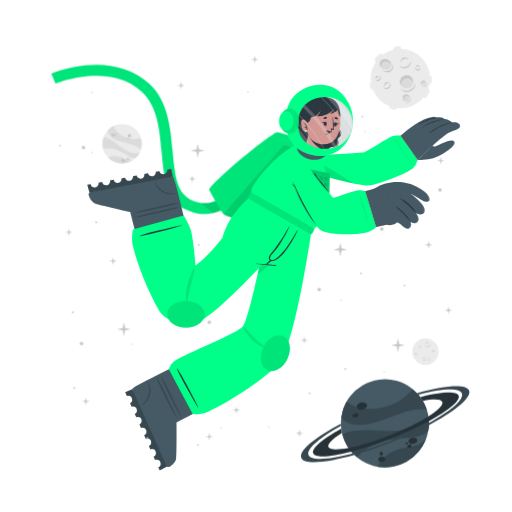
t = 0.00 s
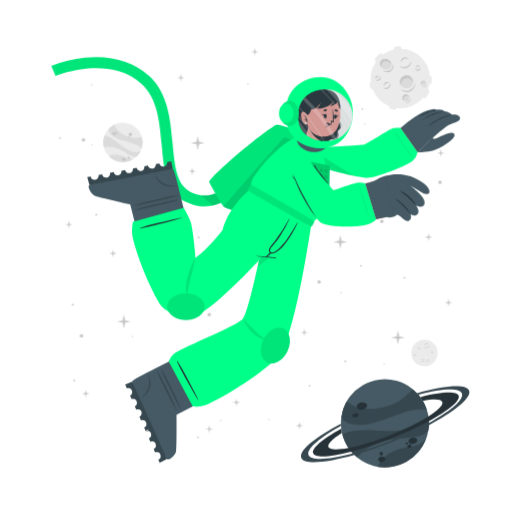
t = 1.13 s
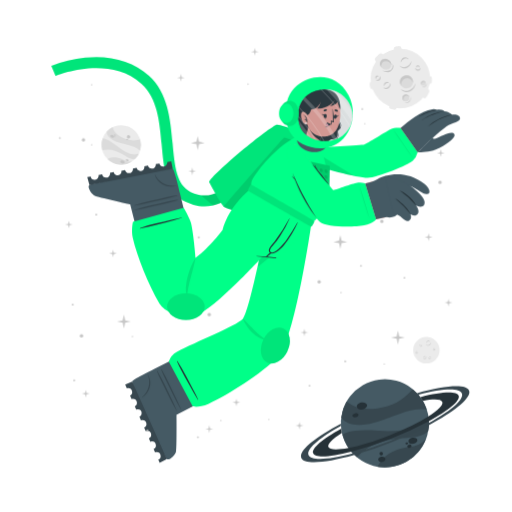
t = 1.88 s
t = 3.00 s: frame unchanged from t = 0.00 s, image omitted
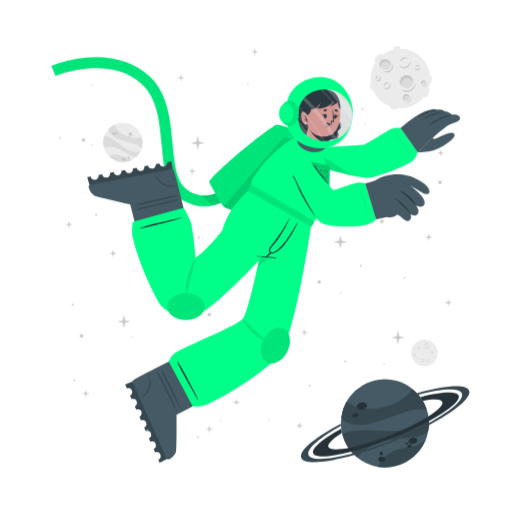
t = 4.13 s
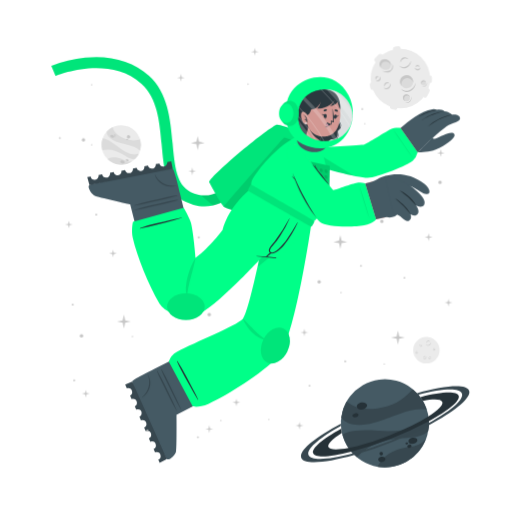
t = 4.88 s

The animated SVG that drew these frames (rendered in a browser with its animation timeline set to each time). Animation: 2 CSS @keyframes rules; one cycle of 6.00 s, repeats indefinitely.

<svg class="animated" id="freepik_stories-astronaut" xmlns="http://www.w3.org/2000/svg" viewBox="0 0 500 500" version="1.1" xmlns:xlink="http://www.w3.org/1999/xlink" xmlns:svgjs="http://svgjs.com/svgjs"><style>svg#freepik_stories-astronaut:not(.animated) .animable {opacity: 0;}svg#freepik_stories-astronaut.animated #freepik--background-complete--inject-34 {animation: 3s Infinite  linear wind;animation-delay: 0s;}svg#freepik_stories-astronaut.animated #freepik--Moon--inject-34 {animation: 6s Infinite  linear wind;animation-delay: 0s;}svg#freepik_stories-astronaut.animated #freepik--Character--inject-34 {animation: 3s Infinite  linear floating;animation-delay: 0s;}svg#freepik_stories-astronaut.animated #freepik--Stars--inject-34 {animation: 3s Infinite  linear floating;animation-delay: 0s;}            @keyframes wind {                0% {                    transform: rotate( 0deg );                }                25% {                    transform: rotate( 1deg );                }                75% {                    transform: rotate( -1deg );                }            }                    @keyframes floating {                0% {                    opacity: 1;                    transform: translateY(0px);                }                50% {                    transform: translateY(-10px);                }                100% {                    opacity: 1;                    transform: translateY(0px);                }            }        </style><g id="freepik--background-complete--inject-34" class="animable" style="transform-origin: 261.359px 235.839px;"><g id="elnp66fzcbs7s"><circle cx="119.24" cy="140.32" r="19.23" style="fill: rgb(235, 235, 235); transform-origin: 119.24px 140.32px; transform: rotate(-21.46deg);" class="animable"></circle></g><path d="M137.64,145.92a22.4,22.4,0,0,0-6-3.75c-3.81-1.68-14.18-3.51-19-5.94-6.75-3.4-7.59-7.07-7.55-9a19.38,19.38,0,0,1,5.93-4.35c.48,2,2.29,8,13.5,12,5.79,2,11.33.68,13.21.22A19.13,19.13,0,0,1,137.64,145.92Z" style="fill: rgb(219, 219, 219); transform-origin: 121.778px 134.4px;" id="elxegcjo8i1fi" class="animable"></path><path d="M129.79,156.41A19.27,19.27,0,0,1,105.68,154a15.8,15.8,0,0,1,3.45-1.36c5.17-1.26,10.86,1.21,12.94,2.38A11.36,11.36,0,0,0,129.79,156.41Z" style="fill: rgb(219, 219, 219); transform-origin: 117.735px 155.928px;" id="eln0pzjoab46" class="animable"></path><path d="M136.5,148.8l-.24.47-.22.42c-.18.32-.36.62-.55.92s-.35.54-.53.8l-.21.29-.24.32-.24.32-.31.36-.3.36-.27.3c-.2.22-.41.43-.62.64h0c-1.2.37-2.8.21-5.15-.72-3.49-1.37-7.26-4.67-14-7.09a24,24,0,0,0-12.93-.83h0a19.17,19.17,0,0,1,.5-11.63c1.23,0,5.18.52,13.61,7.48a49.9,49.9,0,0,0,8.49,5.81c7.2,3.77,11.36,2.65,13.1,1.78h.13Z" style="fill: rgb(219, 219, 219); transform-origin: 118.269px 143.957px;" id="elslvaajr0if" class="animable"></path><path d="M118.22,156c.34-.78,1.54-1,2.68-.52s1.79,1.54,1.44,2.32-1.54,1-2.68.52S117.88,156.83,118.22,156Z" style="fill: rgb(199, 199, 199); transform-origin: 120.282px 156.9px;" id="elnt1tbqpa6c" class="animable"></path><path d="M123.66,154.67c.2-.44.91-.55,1.59-.26s1.08.9.89,1.34-.9.56-1.59.26S123.47,155.11,123.66,154.67Z" style="fill: rgb(199, 199, 199); transform-origin: 124.9px 155.212px;" id="elbteth8976nj" class="animable"></path><path d="M108.75,131.05c.29-.67,1.33-.86,2.33-.42s1.57,1.33,1.28,2-1.34.86-2.34.42S108.45,131.72,108.75,131.05Z" style="fill: rgb(199, 199, 199); transform-origin: 110.553px 131.84px;" id="eljsv0wd660e" class="animable"></path><path d="M112.29,130.39a.84.84,0,0,1,1.13-.28.85.85,0,0,1,.57,1,1,1,0,0,1-1.7-.74Z" style="fill: rgb(199, 199, 199); transform-origin: 113.151px 130.697px;" id="elpqz0o40mfy" class="animable"></path><path d="M112.86,132.17a.53.53,0,0,1,.71-.15c.3.13.47.41.37.62s-.41.28-.71.15S112.77,132.39,112.86,132.17Z" style="fill: rgb(199, 199, 199); transform-origin: 113.402px 132.399px;" id="elhl4gwsjshyl" class="animable"></path><path d="M124.86,132.22a1.64,1.64,0,1,1,1,1.71A1.42,1.42,0,0,1,124.86,132.22Z" style="fill: rgb(199, 199, 199); transform-origin: 126.473px 132.415px;" id="el2dvbaf0hjeb" class="animable"></path><path d="M124.4,134.84a.76.76,0,1,1,.42.92A.73.73,0,0,1,124.4,134.84Z" style="fill: rgb(199, 199, 199); transform-origin: 125.123px 135.064px;" id="el9vwqodk0i1r" class="animable"></path><circle cx="415.48" cy="343.36" r="12.93" style="fill: rgb(235, 235, 235); transform-origin: 415.48px 343.36px;" id="elxkuwrm46i8f" class="animable"></circle><path d="M420.19,335.69a2.92,2.92,0,0,1-.48,1.75,3.45,3.45,0,0,1-1.41,1.24,2.56,2.56,0,0,1-1.9.17,2.7,2.7,0,0,1-1.44-1.12,3.71,3.71,0,0,0,1.55.69,2.33,2.33,0,0,0,.79,0,2.68,2.68,0,0,0,.76-.24l.36-.2c.11-.08.23-.15.33-.23a3.24,3.24,0,0,0,.6-.57A4.54,4.54,0,0,0,420.19,335.69Z" style="fill: rgb(199, 199, 199); transform-origin: 417.577px 337.324px;" id="elyxezv4mzpir" class="animable"></path><path d="M415.54,336.43a1.84,1.84,0,0,1,.27-1.24,2.23,2.23,0,0,1,1-.88,1.76,1.76,0,0,1,1.35-.1,1.7,1.7,0,0,1,1,.83,2.8,2.8,0,0,0-1.08-.4,1.69,1.69,0,0,0-1,.18A3.06,3.06,0,0,0,415.54,336.43Z" style="fill: rgb(199, 199, 199); transform-origin: 417.341px 335.275px;" id="eljzzcc4qjxrs" class="animable"></path><path d="M415.48,349.44a1.79,1.79,0,0,1,0,1.23,2.13,2.13,0,0,1-.75,1.05,1.71,1.71,0,0,1-2.35-.25,3.35,3.35,0,0,0,1.1.15,1.62,1.62,0,0,0,.91-.35,2.67,2.67,0,0,0,.69-.77A3.41,3.41,0,0,0,415.48,349.44Z" style="fill: rgb(199, 199, 199); transform-origin: 413.984px 350.758px;" id="elflanhbsaosr" class="animable"></path><path d="M412.8,350.91a1.14,1.14,0,0,1-.09-.87,1.49,1.49,0,0,1,.52-.76,1.2,1.2,0,0,1,.93-.23,1.1,1.1,0,0,1,.73.48,2.46,2.46,0,0,0-.75,0,1.18,1.18,0,0,0-.56.24A2.18,2.18,0,0,0,412.8,350.91Z" style="fill: rgb(199, 199, 199); transform-origin: 413.776px 349.972px;" id="elu5myjt2sinq" class="animable"></path><path d="M410.82,337.8a1.15,1.15,0,0,1,.37.83,1.3,1.3,0,0,1-.37.92,1.15,1.15,0,0,1-.95.32,1.35,1.35,0,0,1-.81-.39,3.94,3.94,0,0,0,.8-.05,1.06,1.06,0,0,0,.56-.28,1.37,1.37,0,0,0,.33-.56A2.45,2.45,0,0,0,410.82,337.8Z" style="fill: rgb(199, 199, 199); transform-origin: 410.125px 338.84px;" id="elcgsulmlhok" class="animable"></path><path d="M409.22,339.06a.74.74,0,0,1-.33-.57.91.91,0,0,1,.26-.68.82.82,0,0,1,.71-.23.81.81,0,0,1,.55.34,4.08,4.08,0,0,0-.54.1.76.76,0,0,0-.32.19,1.13,1.13,0,0,0-.22.32A2.13,2.13,0,0,0,409.22,339.06Z" style="fill: rgb(199, 199, 199); transform-origin: 409.65px 338.315px;" id="elnob7oepj44" class="animable"></path><path d="M419.81,351.44a1.14,1.14,0,0,1-.72.56,1.26,1.26,0,0,1-1-.14,1.14,1.14,0,0,1-.54-.83,1.36,1.36,0,0,1,.18-.89,3.66,3.66,0,0,0,.25.77,1,1,0,0,0,.4.47,1.32,1.32,0,0,0,.63.18A2.6,2.6,0,0,0,419.81,351.44Z" style="fill: rgb(199, 199, 199); transform-origin: 418.673px 351.093px;" id="el8d90i6ro24x" class="animable"></path><path d="M418.2,350.19a.75.75,0,0,1,.47-.45.87.87,0,0,1,.72.08.82.82,0,0,1,.4.63.9.9,0,0,1-.19.62,4.78,4.78,0,0,0-.24-.5.63.63,0,0,0-.25-.26.91.91,0,0,0-.37-.13A1.65,1.65,0,0,0,418.2,350.19Z" style="fill: rgb(199, 199, 199); transform-origin: 418.996px 350.383px;" id="elaa5etkk05g" class="animable"></path><path d="M424.24,342.34a1.16,1.16,0,0,1-.28.86,1.27,1.27,0,0,1-.88.44,1.13,1.13,0,0,1-.92-.39,1.29,1.29,0,0,1-.35-.83,3.82,3.82,0,0,0,.63.5,1.09,1.09,0,0,0,.6.16,1.31,1.31,0,0,0,.62-.21A2.35,2.35,0,0,0,424.24,342.34Z" style="fill: rgb(199, 199, 199); transform-origin: 423.027px 342.991px;" id="elwoar2ejglz" class="animable"></path><path d="M422.2,342.21a.75.75,0,0,1,.14-.64.93.93,0,0,1,.65-.34.8.8,0,0,1,.68.3.88.88,0,0,1,.19.62,3.83,3.83,0,0,0-.48-.28.74.74,0,0,0-.36-.08,1.13,1.13,0,0,0-.38.1A2.38,2.38,0,0,0,422.2,342.21Z" style="fill: rgb(199, 199, 199); transform-origin: 423.021px 341.719px;" id="elhzdt9tx05np" class="animable"></path><path d="M407.1,345.26a1.13,1.13,0,0,1-.27.87,1.27,1.27,0,0,1-.88.44,1.16,1.16,0,0,1-.93-.39,1.4,1.4,0,0,1-.35-.83,4.33,4.33,0,0,0,.64.5,1.07,1.07,0,0,0,.6.16,1.35,1.35,0,0,0,.62-.21A2,2,0,0,0,407.1,345.26Z" style="fill: rgb(199, 199, 199); transform-origin: 405.889px 345.916px;" id="elhp449rnhmt" class="animable"></path><path d="M405.07,345.14a.75.75,0,0,1,.14-.64.89.89,0,0,1,.64-.34.79.79,0,0,1,.68.3.85.85,0,0,1,.2.62,3.83,3.83,0,0,0-.48-.28.66.66,0,0,0-.36-.08,1.13,1.13,0,0,0-.38.1A2.38,2.38,0,0,0,405.07,345.14Z" style="fill: rgb(199, 199, 199); transform-origin: 405.891px 344.649px;" id="elwmujhpuf8v9" class="animable"></path></g><g id="freepik--Moon--inject-34" class="animable" style="transform-origin: 391.45px 76.1246px;"><path d="M370.11,60.15l3.44-3.43a2.52,2.52,0,0,0,0-3.56h0a2.5,2.5,0,0,0-3.56,0l-3.44,3.43a2.52,2.52,0,0,0,0,3.56h0A2.52,2.52,0,0,0,370.11,60.15Z" style="fill: rgb(235, 235, 235); transform-origin: 370.05px 56.6508px;" id="elajo0qt84fvt" class="animable"></path><path d="M417,94.19l2.18-4.34a2.5,2.5,0,0,0-1.12-3.38h0a2.51,2.51,0,0,0-3.38,1.12l-2.18,4.34a2.53,2.53,0,0,0,1.12,3.38h0A2.52,2.52,0,0,0,417,94.19Z" style="fill: rgb(235, 235, 235); transform-origin: 415.845px 90.8883px;" id="elp5axiquy2o" class="animable"></path><path d="M387,50.45l2.58-.36a2.52,2.52,0,0,0,2.14-2.85h0a2.52,2.52,0,0,0-2.85-2.14l-2.58.37a2.52,2.52,0,0,0-2.14,2.85h0A2.51,2.51,0,0,0,387,50.45Z" style="fill: rgb(235, 235, 235); transform-origin: 387.935px 47.7758px;" id="eleiupskz89v8" class="animable"></path><path d="M366.46,84.53l-.37-2.59a2.52,2.52,0,0,0-2.85-2.13h0a2.52,2.52,0,0,0-2.14,2.85l.37,2.58a2.53,2.53,0,0,0,2.85,2.14h0A2.52,2.52,0,0,0,366.46,84.53Z" style="fill: rgb(235, 235, 235); transform-origin: 363.78px 83.5943px;" id="el8sxq9c40wqj" class="animable"></path><g id="elheez9z370s"><rect x="415.49" y="75.26" width="7.64" height="5.03" rx="2.16" style="fill: rgb(235, 235, 235); transform-origin: 419.31px 77.775px; transform: rotate(90deg);" class="animable"></rect></g><path d="M382.28,106.41l2.52.68a2.52,2.52,0,0,0,3.08-1.78h0a2.52,2.52,0,0,0-1.78-3.09l-2.52-.67a2.51,2.51,0,0,0-3.08,1.78h0A2.51,2.51,0,0,0,382.28,106.41Z" style="fill: rgb(235, 235, 235); transform-origin: 384.19px 104.319px;" id="elrlp9f8dqb4" class="animable"></path><circle cx="391" cy="76.69" r="29.05" style="fill: rgb(235, 235, 235); transform-origin: 391px 76.69px;" id="elzaw25fbf9e" class="animable"></circle><path d="M401.57,59.46a6.51,6.51,0,0,1-1.08,3.94,7.8,7.8,0,0,1-3.15,2.79,5.76,5.76,0,0,1-4.27.36,6,6,0,0,1-3.25-2.49,8.71,8.71,0,0,0,3.49,1.53,5.07,5.07,0,0,0,1.78,0,5.38,5.38,0,0,0,1.69-.54,9.1,9.1,0,0,0,.81-.44c.26-.17.52-.33.76-.52a8.54,8.54,0,0,0,1.35-1.27A9.92,9.92,0,0,0,401.57,59.46Z" style="fill: rgb(199, 199, 199); transform-origin: 395.699px 63.1311px;" id="elzrlb9dtq60k" class="animable"></path><path d="M391.13,61.13a4.13,4.13,0,0,1,.6-2.78,5.18,5.18,0,0,1,2.19-2,3.9,3.9,0,0,1,3-.22A3.84,3.84,0,0,1,399.12,58a6.52,6.52,0,0,0-2.41-.89,3.94,3.94,0,0,0-2.24.4A6.81,6.81,0,0,0,391.13,61.13Z" style="fill: rgb(199, 199, 199); transform-origin: 395.105px 58.5293px;" id="elgwe6sz9q28d" class="animable"></path><path d="M381.29,81.08a3.94,3.94,0,0,1,.07,2.77,4.82,4.82,0,0,1-1.68,2.35,3.78,3.78,0,0,1-2.86.77,3.84,3.84,0,0,1-2.43-1.34,7,7,0,0,0,2.48.35,3.69,3.69,0,0,0,2-.79,6,6,0,0,0,1.55-1.73A7.44,7.44,0,0,0,381.29,81.08Z" style="fill: rgb(199, 199, 199); transform-origin: 377.984px 84.0434px;" id="elv3eb4jx01tl" class="animable"></path><path d="M375.27,84.38a2.57,2.57,0,0,1-.19-1.95,3.19,3.19,0,0,1,1.16-1.7,2.65,2.65,0,0,1,2.08-.52A2.44,2.44,0,0,1,380,81.28a5.58,5.58,0,0,0-1.7-.08,2.69,2.69,0,0,0-1.26.54A4.94,4.94,0,0,0,375.27,84.38Z" style="fill: rgb(199, 199, 199); transform-origin: 377.485px 82.2756px;" id="el8c4hfa0chwq" class="animable"></path><path d="M370.87,74.62a2.57,2.57,0,0,1,.83,1.86,2.85,2.85,0,0,1-.82,2,2.52,2.52,0,0,1-2.13.73,3.06,3.06,0,0,1-1.83-.87,10,10,0,0,0,1.81-.12,2.33,2.33,0,0,0,1.25-.63,2.88,2.88,0,0,0,.73-1.26A5.13,5.13,0,0,0,370.87,74.62Z" style="fill: rgb(199, 199, 199); transform-origin: 369.31px 76.9261px;" id="elbmpysqcxkd5" class="animable"></path><path d="M367.27,77.44a1.68,1.68,0,0,1-.72-1.29,2,2,0,0,1,.58-1.52,1.77,1.77,0,0,1,1.58-.51,1.88,1.88,0,0,1,1.25.75,10.76,10.76,0,0,0-1.23.24,1.6,1.6,0,0,0-.7.41,2.28,2.28,0,0,0-.49.73A4.57,4.57,0,0,0,367.27,77.44Z" style="fill: rgb(199, 199, 199); transform-origin: 368.253px 75.7663px;" id="elf294893lx4b" class="animable"></path><path d="M410.67,66a2.6,2.6,0,0,1-.62,1.94,2.84,2.84,0,0,1-2,1,2.57,2.57,0,0,1-2.07-.87,3,3,0,0,1-.78-1.87,9,9,0,0,0,1.43,1.11,2.23,2.23,0,0,0,1.34.36,3,3,0,0,0,1.39-.45A5.56,5.56,0,0,0,410.67,66Z" style="fill: rgb(199, 199, 199); transform-origin: 407.941px 67.4719px;" id="eluv0vzroaere" class="animable"></path><path d="M406.11,65.73a1.66,1.66,0,0,1,.31-1.44,2,2,0,0,1,1.44-.76,1.82,1.82,0,0,1,1.53.68,1.88,1.88,0,0,1,.43,1.39,9.72,9.72,0,0,0-1.08-.63,1.49,1.49,0,0,0-.8-.17,2.38,2.38,0,0,0-.85.22A4.64,4.64,0,0,0,406.11,65.73Z" style="fill: rgb(199, 199, 199); transform-origin: 407.944px 64.6284px;" id="elq55jx3ghat" class="animable"></path><g id="el81cb7livotp"><ellipse cx="397.01" cy="79.87" rx="6.44" ry="6.4" style="fill: rgb(219, 219, 219); transform-origin: 397.01px 79.87px; transform: rotate(-65.97deg);" class="animable"></ellipse></g><path d="M400,76.84a5.81,5.81,0,0,1,3.31,4.1,6.41,6.41,0,1,0-11.2,3.11,5.78,5.78,0,0,1,.2-4.24A5.84,5.84,0,0,1,400,76.84Z" style="fill: rgb(199, 199, 199); transform-origin: 396.987px 78.7649px;" id="el2of090wx6vg" class="animable"></path><path d="M405.88,81a8.26,8.26,0,0,1-1.41,4.8,9.87,9.87,0,0,1-3.87,3.38,7.16,7.16,0,0,1-5.18.47,7.62,7.62,0,0,1-4-3,10.25,10.25,0,0,0,4.28,2,10.54,10.54,0,0,0,1.13.11,5.87,5.87,0,0,0,1.11-.09A7.1,7.1,0,0,0,400,88c.34-.17.69-.36,1-.55s.65-.42.94-.67a10.52,10.52,0,0,0,1.67-1.6A11.59,11.59,0,0,0,405.88,81Z" style="fill: rgb(199, 199, 199); transform-origin: 398.651px 85.4656px;" id="el9rr4usmq145" class="animable"></path><path d="M412.91,83.39a2.4,2.4,0,1,0-1.78-2.87A2.39,2.39,0,0,0,412.91,83.39Z" style="fill: rgb(219, 219, 219); transform-origin: 413.468px 81.0561px;" id="elsobwws4ewo" class="animable"></path><path d="M414.34,79.73A2.18,2.18,0,0,1,415.85,81,2.43,2.43,0,0,0,414,78.71a2.4,2.4,0,0,0-2.87,1.81,2.37,2.37,0,0,0,.84,2.41,2.12,2.12,0,0,1-.23-1.57A2.17,2.17,0,0,1,414.34,79.73Z" style="fill: rgb(199, 199, 199); transform-origin: 413.458px 80.7904px;" id="el3qhzpu8n2q6" class="animable"></path><path d="M416.78,80.82a2.9,2.9,0,0,1-.12,1.88,3.54,3.54,0,0,1-1.18,1.55,2.64,2.64,0,0,1-1.91.54,2.74,2.74,0,0,1-1.69-.86,4.09,4.09,0,0,0,1.71.37,2.65,2.65,0,0,0,1.51-.55A4.36,4.36,0,0,0,416.78,80.82Z" style="fill: rgb(199, 199, 199); transform-origin: 414.381px 82.813px;" id="elbuhwizgiwhj" class="animable"></path><path d="M396.44,98.94a3.41,3.41,0,1,0-3.21-3.59A3.41,3.41,0,0,0,396.44,98.94Z" style="fill: rgb(219, 219, 219); transform-origin: 396.635px 95.5356px;" id="eltmvum8gie8" class="animable"></path><path d="M397.54,93.46a3.07,3.07,0,0,1,2.41,1.4A3.4,3.4,0,1,0,395,98.53a3.1,3.1,0,0,1,2.54-5.07Z" style="fill: rgb(199, 199, 199); transform-origin: 396.584px 95.335px;" id="elzwfoonxh5o" class="animable"></path><path d="M401.22,94.38a4.48,4.48,0,0,1,.19,2.64,5.13,5.13,0,0,1-1.27,2.4,3.72,3.72,0,0,1-2.46,1.21,4.06,4.06,0,0,1-2.56-.69,5.23,5.23,0,0,0,2.5.2A3.76,3.76,0,0,0,399.68,99a5.84,5.84,0,0,0,1.26-2.1A6.18,6.18,0,0,0,401.22,94.38Z" style="fill: rgb(199, 199, 199); transform-origin: 398.323px 97.5099px;" id="elmxgx4hjlpjc" class="animable"></path><path d="M381.24,66c-1.53,2.35-4.93,2.85-7.58,1.11s-3.57-5.05-2-7.4,4.93-2.84,7.59-1.11S382.78,63.69,381.24,66Z" style="fill: rgb(219, 219, 219); transform-origin: 376.446px 62.8572px;" id="eldwsrhbfth2" class="animable"></path><path d="M372.8,62a4.43,4.43,0,0,0-.25,4.28,5.25,5.25,0,0,1-.92-6.49c1.53-2.35,4.93-2.85,7.59-1.11A5.83,5.83,0,0,1,382,63.9a5.53,5.53,0,0,0-2.29-3C377.28,59.37,374.19,59.82,372.8,62Z" style="fill: rgb(199, 199, 199); transform-origin: 376.453px 61.9611px;" id="el9gosansg87n" class="animable"></path><path d="M383.12,62.16a5.49,5.49,0,0,1,.75,4.14,5.12,5.12,0,0,1-.95,2,6.39,6.39,0,0,1-1.66,1.53,6.23,6.23,0,0,1-2.15.73,7.29,7.29,0,0,1-2.19-.06,9.09,9.09,0,0,1-3.84-1.67,17.88,17.88,0,0,0,3.95.68,6.51,6.51,0,0,0,3.58-.77A5.47,5.47,0,0,0,382,67.59a5,5,0,0,0,.94-1.57A7.25,7.25,0,0,0,383.12,62.16Z" style="fill: rgb(199, 199, 199); transform-origin: 378.538px 66.3877px;" id="eledq58btal6" class="animable"></path></g><g id="freepik--Planet--inject-34" class="animable" style="transform-origin: 376.139px 413.34px;"><g id="elmp696tm7hr9"><circle cx="375.87" cy="413.34" r="43.02" style="fill: rgb(69, 90, 100); transform-origin: 375.87px 413.34px; transform: rotate(-74.9951deg);" class="animable"></circle></g><path d="M416.74,399.89a50.6,50.6,0,0,0-15.8.88c-9.14,1.83-30.47,11.81-42.37,13.55-16.73,2.46-23-3.17-25.36-6.69a43,43,0,0,1,5.28-15.58c3.38,2.95,14.49,11.72,40.09,4.53,13.2-3.72,21.59-13.34,24.44-16.6A42.76,42.76,0,0,1,416.74,399.89Z" style="fill: rgb(55, 71, 79); transform-origin: 374.975px 397.452px;" id="elh7prlqqzg" class="animable"></path><path d="M415.87,429.18a43.05,43.05,0,0,1-47.24,26.58,34.45,34.45,0,0,1,4.55-6.94c7.84-9,21.44-11.76,26.75-12.3A25.27,25.27,0,0,0,415.87,429.18Z" style="fill: rgb(55, 71, 79); transform-origin: 392.25px 442.775px;" id="elqzipdk1q4yo" class="animable"></path><path d="M418.36,406.64c.07.39.12.77.17,1.16s.09.71.13,1.06c.08.8.15,1.6.18,2.39s.06,1.44.06,2.14c0,.27,0,.53,0,.8s0,.6,0,.89,0,.6,0,.9-.05.7-.08,1.06-.06.7-.1,1-.08.6-.11.9c-.09.66-.19,1.3-.31,1.95h0c-1.72,2.21-4.86,4-10.34,5.31-8.16,2-19.29.8-34.76,5.06a53.84,53.84,0,0,0-24.73,15.11h0a42.85,42.85,0,0,1-14.05-21.9c2.19-1.67,10.15-5.73,34.51-3.84a112.29,112.29,0,0,0,23-.3c18-2.36,24.21-9.77,26.27-13.61h0A1.82,1.82,0,0,1,418.36,406.64Z" style="fill: rgb(55, 71, 79); transform-origin: 376.66px 426.505px;" id="elehbqyqyg15g" class="animable"></path><path d="M358.4,395.52c.37,1.88-1.55,3.83-4.28,4.35s-5.23-.56-5.6-2.44,1.56-3.82,4.28-4.35S358,393.65,358.4,395.52Z" style="fill: rgb(38, 50, 56); transform-origin: 353.46px 396.474px;" id="elu2844o0q14" class="animable"></path><path d="M350.11,404.94c.2,1.06-1,2.17-2.6,2.49s-3.13-.28-3.33-1.34.95-2.17,2.59-2.49S349.9,403.89,350.11,404.94Z" style="fill: rgb(38, 50, 56); transform-origin: 347.145px 405.515px;" id="el44m8kp72kiq" class="animable"></path><path d="M407.54,429.57c.31,1.6-1.38,3.27-3.76,3.74s-4.58-.47-4.89-2.07,1.37-3.28,3.76-3.74S407.23,428,407.54,429.57Z" style="fill: rgb(38, 50, 56); transform-origin: 403.215px 430.408px;" id="el58xbjkl8c0y" class="animable"></path><path d="M401.85,435.28c.17.85-.61,1.72-1.74,1.94a1.87,1.87,0,0,1-2.33-1.15c-.17-.85.61-1.72,1.74-1.94A1.87,1.87,0,0,1,401.85,435.28Z" style="fill: rgb(38, 50, 56); transform-origin: 399.815px 435.675px;" id="elpahhe3z30l" class="animable"></path><path d="M398.54,432.72c.1.51-.4,1-1.12,1.18s-1.38-.17-1.48-.68.4-1,1.12-1.18S398.44,432.21,398.54,432.72Z" style="fill: rgb(38, 50, 56); transform-origin: 397.24px 432.97px;" id="elvpjy4vz7cu9" class="animable"></path><path d="M376.35,447.84c.28,1.44-1,2.9-3,3.27s-3.68-.5-4-1.93,1-2.89,2.95-3.26S376.08,446.41,376.35,447.84Z" style="fill: rgb(38, 50, 56); transform-origin: 372.845px 448.515px;" id="elttv7t2bgwsi" class="animable"></path><path d="M373.89,442.43a1.71,1.71,0,1,1-1.95-1.16A1.6,1.6,0,0,1,373.89,442.43Z" style="fill: rgb(38, 50, 56); transform-origin: 372.261px 442.94px;" id="eldvmz7cgz5w9" class="animable"></path><path d="M418.84,411.25a346.49,346.49,0,0,1-36.64,16.83,342.87,342.87,0,0,1-39.21,13c-20.61,5.36-35.3,6.29-37.19,1.5s9.19-14.09,27.36-24.08c.12,1,.28,2,.47,3l.24,1.14c-9.22,5.86-14.34,10.93-13.19,13.85s8.58,3.14,19.59,1c10.78-2.08,25-6.36,40.23-12.37s28.57-12.64,37.86-18.51c9.46-5.95,14.73-11.13,13.56-14.09s-8.33-3.11-19-1.11a39.26,39.26,0,0,0-2.42-3.66c20.51-5.31,35.53-6.12,37.42-1.34S438.08,400.88,418.84,411.25Z" style="fill: rgb(38, 50, 56); transform-origin: 376.855px 414.472px;" id="elrb56zbdyajc" class="animable"></path><path d="M418.86,415.07a383.2,383.2,0,0,1-35.81,16.44h0A380.06,380.06,0,0,1,346,444.31c-28.14,8-49.06,9.59-51.78,2.82s13.19-19.8,38.63-33.31c0,.66,0,1.33.08,2-21.11,11.64-34,22.68-31.68,28.49s19.63,4.87,43.31-1.47A359.42,359.42,0,0,0,418.89,413c21.4-11.74,34.49-22.91,32.14-28.76s-19.17-4.89-42.38,1.23c-.43-.51-.88-1-1.34-1.5,27.63-7.77,48.08-9.23,50.76-2.54S444.64,401.45,418.86,415.07Z" style="fill: rgb(55, 71, 79); transform-origin: 376.139px 414.278px;" id="el33oisg15s1w" class="animable"></path></g><g id="freepik--Character--inject-34" class="animable" style="transform-origin: 249.682px 261.365px;"><path d="M194.2,208.66a44.5,44.5,0,0,1-12.75-4c-19.36-9.4-21.44-32.18-23.64-56.3-2-22.22-4.13-45.19-19.67-59.06-32.35-28.84-83.35-7.81-83.86-7.59l-4.19-9.88a124.34,124.34,0,0,1,33.06-8c25-2.52,46.52,3.5,62.12,17.42,18.71,16.68,21.11,42.93,23.22,66.09,2,21.93,3.73,40.87,17.64,47.62,29.16,14.15,48.44-21.19,49.24-22.7l9.48,5a77.22,77.22,0,0,1-16.57,20.32C217.57,206.71,206,210.43,194.2,208.66Z" style="fill: rgb(0, 255, 136); transform-origin: 147.47px 136.179px;" id="elzysggsfnmij" class="animable"></path><g id="elajt73vnyi5n"><path d="M194.2,208.66a44.5,44.5,0,0,1-12.75-4c-19.36-9.4-21.44-32.18-23.64-56.3-2-22.22-4.13-45.19-19.67-59.06-32.35-28.84-83.35-7.81-83.86-7.59l-4.19-9.88a124.34,124.34,0,0,1,33.06-8c25-2.52,46.52,3.5,62.12,17.42,18.71,16.68,21.11,42.93,23.22,66.09,2,21.93,3.73,40.87,17.64,47.62,29.16,14.15,48.44-21.19,49.24-22.7l9.48,5a77.22,77.22,0,0,1-16.57,20.32C217.57,206.71,206,210.43,194.2,208.66Z" style="opacity: 0.1; transform-origin: 147.47px 136.179px;" class="animable"></path></g><g id="el3h44f1y6uks"><path d="M244.85,177.29a77.09,77.09,0,0,1-16.57,20.31c-6.44,5.48-13.2,9-20.13,10.56L196.08,198c23.52,3.15,38.58-24.45,39.3-25.77Z" style="opacity: 0.1; transform-origin: 220.465px 190.195px;" class="animable"></path></g><path d="M278.67,229.5c-.95.56-57.57-18.31-60-20.06a1.59,1.59,0,0,1-.31-.29c-2.77-2.73-13.24-22-14-23.51-1.84-3.85,55.21-51.93,65.82-56.39,2.66-1.12,37.51,11.34,42.73,16.4,2.24,2.17,6.45,10.95,6.22,12.15h0C318.76,159.52,279.63,228.94,278.67,229.5Z" style="fill: rgb(0, 255, 136); transform-origin: 261.728px 179.346px;" id="elxnn9ufyr2lb" class="animable"></path><g id="elnl8e0e18lzb"><path d="M278.67,229.5c-.95.56-57.57-18.31-60-20.06a1.59,1.59,0,0,1-.31-.29c-2.77-2.73-13.24-22-14-23.51-1.84-3.85,55.21-51.93,65.82-56.39,2.66-1.12,37.51,11.34,42.73,16.4,2.24,2.17,6.45,10.95,6.22,12.15h0C318.76,159.52,279.63,228.94,278.67,229.5Z" style="opacity: 0.1; transform-origin: 261.728px 179.346px;" class="animable"></path></g><g id="el2ewuwv6kq3i"><path d="M278.67,229.5c-.95.56-57.57-18.31-60-20.06a1.59,1.59,0,0,1-.31-.29c10.24-11.85,58.36-67.42,59.22-67.56s33.84,12.65,41.56,16.22C318.76,159.52,279.63,228.94,278.67,229.5Z" style="opacity: 0.1; transform-origin: 268.75px 185.551px;" class="animable"></path></g><path d="M196.48,344.63l-45.12,22.73c-8.64,4.29-16.14,8.22-19.83,10.61a.09.09,0,0,0-.06,0c-1.4.9-2.24,1.57-2.36,2l0,.08c-.46,3.44,31.87,73.53,33.82,75.59s8-3.33,8.91-7.05.53-36.1.53-36.1l44.85-23.13Z" style="fill: rgb(69, 90, 100); transform-origin: 173.163px 400.363px;" id="elgryhrverib" class="animable"></path><path d="M122.25,383l1.61,3.65a3.8,3.8,0,0,1,1.31-.23,3.9,3.9,0,0,1,1.83,7.34l1.45,3.32a3.82,3.82,0,0,1,1.36-.25,3.89,3.89,0,0,1,1.78,7.35l1.46,3.33a3.55,3.55,0,0,1,1.39-.27,3.89,3.89,0,0,1,3.89,3.89,3.85,3.85,0,0,1-2.15,3.48l1.46,3.31a4.06,4.06,0,0,1,1.45-.27,3.89,3.89,0,0,1,1.69,7.4l1.46,3.31a3.84,3.84,0,0,1,1.48-.3,3.89,3.89,0,0,1,1.65,7.42l1.46,3.31a3.58,3.58,0,0,1,1.52-.32,3.9,3.9,0,0,1,1.62,7.44l1.46,3.32a3.64,3.64,0,0,1,1.57-.35,3.9,3.9,0,0,1,1.57,7.46l1.37,3.12,7-3.79L129.11,380Z" style="fill: rgb(55, 71, 79); transform-origin: 142.595px 419.73px;" id="el3w1lszvpeqv" class="animable"></path><path d="M144.47,373.18a16.37,16.37,0,0,1,1.62,13.09c-1.18,3.56-3.52,7.36-7.28,9.3-.11.06-.22-.14-.12-.21,6.4-4.92,9-14.69,5.56-22.06A.13.13,0,0,1,144.47,373.18Z" style="fill: rgb(55, 71, 79); transform-origin: 142.716px 384.361px;" id="elbf1329b35mc" class="animable"></path><path d="M153.72,369.74c2.88,4.77,5.37,9.78,7.8,14.79s4.78,9.94,7.13,14.93c1.34,2.86,2.68,5.73,3.86,8.66a.16.16,0,0,1-.29.14c-2.81-4.81-5.27-9.84-7.79-14.8s-5-9.85-7.34-14.83c-1.37-2.86-2.65-5.74-3.8-8.69A.24.24,0,0,1,153.72,369.74Z" style="fill: rgb(55, 71, 79); transform-origin: 162.903px 388.992px;" id="ellb3auotdot8" class="animable"></path><path d="M157.88,368.33c2.89,4.77,5.37,9.78,7.8,14.8s4.78,9.94,7.13,14.93c1.34,2.86,2.68,5.73,3.86,8.65a.16.16,0,0,1-.29.14c-2.81-4.81-5.27-9.84-7.79-14.8s-5-9.85-7.34-14.83c-1.36-2.86-2.65-5.74-3.8-8.69A.24.24,0,0,1,157.88,368.33Z" style="fill: rgb(55, 71, 79); transform-origin: 167.063px 387.582px;" id="eljuxchjaea5h" class="animable"></path><path d="M164.81,360.58l23.33,43.76s7,1.51,15.68-2.51c19.21-8.87,51.37-29.51,67.45-45.36C287.89,340.08,304.2,225.2,304.2,225.2L265,202.58s-20.36,108.33-27.84,116.15c-6.75,7.06-45.89,22.51-64.34,32.17A16.53,16.53,0,0,0,164.81,360.58Z" style="fill: rgb(0, 255, 136); transform-origin: 234.505px 303.599px;" id="el2z5f1c2b8kt" class="animable"></path><path d="M173.21,360.06c3.07,4.66,5.75,9.56,8.38,14.48s5.16,9.74,7.7,14.64c1.46,2.8,2.91,5.62,4.21,8.49a.17.17,0,0,1-.29.16c-3-4.7-5.65-9.63-8.37-14.49s-5.35-9.65-7.92-14.53c-1.47-2.8-2.87-5.63-4.13-8.53A.24.24,0,0,1,173.21,360.06Z" style="fill: rgb(38, 50, 56); transform-origin: 183.142px 378.925px;" id="eldmgbpcq59u6" class="animable"></path><g id="el7pm2g3ma32f"><path d="M251.64,268.16l52.56-43L265,202.58S258.6,236.8,251.64,268.16Z" style="opacity: 0.1; transform-origin: 277.92px 235.37px;" class="animable"></path></g><g id="elrxb604gr7s"><path d="M260.8,339.2a9.27,9.27,0,0,1-4.14-.38,19.56,19.56,0,0,1-3.85-1.64,31.21,31.21,0,0,1-6.57-5c-1-1-1.88-2-2.77-3s-1.7-2.13-2.45-3.26-1.46-2.29-2.11-3.47-1.23-2.43-1.72-3.71a39.39,39.39,0,0,1,3,2.76c.94.95,1.92,1.86,2.81,2.82s1.86,1.86,2.75,2.82l1.39,1.38c.46.46.89.95,1.37,1.38,1.85,1.82,3.74,3.56,5.72,5.19A23.49,23.49,0,0,0,260.8,339.2Z" style="opacity: 0.1; transform-origin: 248.995px 329.012px;" class="animable"></path></g><g id="elffvh9dnby58"><ellipse cx="268.93" cy="344.82" rx="18.38" ry="13.04" style="fill: rgb(0, 255, 136); transform-origin: 268.93px 344.82px; transform: rotate(-64.61deg);" class="animable"></ellipse></g><g id="elcgatomw3id6"><ellipse cx="268.93" cy="344.82" rx="18.38" ry="13.04" style="opacity: 0.1; transform-origin: 268.93px 344.82px; transform: rotate(-64.61deg);" class="animable"></ellipse></g><path d="M187.77,245.91l-11.92-49.09c-2.23-9.39-4.35-17.59-5.84-21.72,0,0,0,0,0-.07a6.82,6.82,0,0,0-1.38-2.74s0,0-.07,0c-3.24-1.23-78.83,14.38-81.28,15.82s1.43,8.53,4.85,10.27,35,8.69,35,8.69L139.51,256Z" style="fill: rgb(69, 90, 100); transform-origin: 137.14px 214.111px;" id="elr86vyqdziyk" class="animable"></path><path d="M167.23,164.93l-3.92.74a3.75,3.75,0,0,1-.06,1.33,3.9,3.9,0,0,1-7.57.11l-3.56.67a3.79,3.79,0,0,1-.07,1.38,3.89,3.89,0,0,1-7.56.07l-3.57.66a3.79,3.79,0,0,1,0,1.42,3.9,3.9,0,0,1-4.68,2.91,3.83,3.83,0,0,1-2.89-2.88l-3.56.67a4.08,4.08,0,0,1-.07,1.47,3.89,3.89,0,0,1-7.58,0l-3.56.67a3.89,3.89,0,0,1-4.72,4.42,3.91,3.91,0,0,1-2.93-3l-3.55.68a3.69,3.69,0,0,1,0,1.55,3.9,3.9,0,0,1-7.62-.11l-3.56.67a3.65,3.65,0,0,1,0,1.61,3.89,3.89,0,0,1-7.62-.16l-3.35.63,2.11,7.63,81.36-15.77Z" style="fill: rgb(55, 71, 79); transform-origin: 126.965px 176.5px;" id="elnqkjsf297y" class="animable"></path><path d="M171.74,188.79a16.37,16.37,0,0,1-13.12-1.39c-3.2-2-6.37-5.09-7.41-9.2,0-.11.19-.18.24-.06,3.34,7.34,12.27,12.06,20.22,10.41A.13.13,0,0,1,171.74,188.79Z" style="fill: rgb(55, 71, 79); transform-origin: 161.505px 183.822px;" id="elwlgs2aqe93c" class="animable"></path><path d="M173,198.58c-5.3,1.73-10.74,3-16.18,4.24s-10.76,2.41-16.16,3.56c-3.08.66-6.18,1.32-9.3,1.81a.16.16,0,0,1-.07-.32c5.32-1.65,10.77-2.9,16.18-4.24s10.72-2.61,16.11-3.79c3.09-.68,6.18-1.28,9.32-1.72A.24.24,0,0,1,173,198.58Z" style="fill: rgb(55, 71, 79); transform-origin: 152.153px 203.157px;" id="elyxjf5xrd3hp" class="animable"></path><path d="M173.43,203c-5.31,1.73-10.75,3-16.18,4.24s-10.77,2.41-16.16,3.56c-3.09.66-6.19,1.32-9.31,1.81a.16.16,0,0,1-.06-.32c5.32-1.65,10.77-2.9,16.17-4.23s10.73-2.61,16.11-3.8c3.1-.67,6.19-1.27,9.33-1.72A.24.24,0,0,1,173.43,203Z" style="fill: rgb(55, 71, 79); transform-origin: 152.581px 207.576px;" id="el37q8rs5oosy" class="animable"></path><path d="M304.26,225.23s-10.86,11.9-20.08,21.25c-6.73,6.84-12.95,12.66-14.6,12.69-1.87,0-10.38-.9-13.2-1.27,0,0-41.94,46.14-63.47,57.3-7.37,3.82-30.52-.1-37.22-11.42-10.87-18.37-21.9-46.13-25.93-63.59-1.8-7.79.05-16.21.05-16.21l49.59-13.7s5.36,8.93,7,14.54c2.42,8.47,4.59,34.41,4.59,34.41,13.41-9.58,26.47-27.28,26.47-27.28s3.86-20.56,28-40.75Z" style="fill: rgb(0, 255, 136); transform-origin: 216.616px 253.91px;" id="elep6y1hdbzbf" class="animable"></path><path d="M269.53,258.92a109.54,109.54,0,0,0-19-1.46.2.2,0,0,0,0,.39c6.29.67,12.63,1.5,18.94,1.83A.38.38,0,0,0,269.53,258.92Z" style="fill: rgb(38, 50, 56); transform-origin: 260.127px 258.568px;" id="elbcgzpmiywo7" class="animable"></path><path d="M290.7,225.07c.08-.19-.21-.4-.31-.21A193.26,193.26,0,0,1,280,241.31c-1.7,2.48-11.92,15.71-15.85,12.12-.66-.61-.62-1.57-.1-2.78.63-1.45,2.09-2.84,3.09-4.08,2.2-2.74,4.31-5.54,6.28-8.44A94.74,94.74,0,0,0,282.85,221a.17.17,0,0,0-.3-.15,178.74,178.74,0,0,1-14.62,22.77c-2.68,3.43-7.75,8-4.15,10.8s11.57-5.17,13.52-7.48A99.25,99.25,0,0,0,290.7,225.07Z" style="fill: rgb(38, 50, 56); transform-origin: 276.623px 237.894px;" id="eljgjqcm1kf5" class="animable"></path><path d="M264.07,253.88a28.1,28.1,0,0,0-2.7,2.42,7.85,7.85,0,0,0-1.8,2.22c-.07.17.13.3.28.24a9.87,9.87,0,0,0,2.39-1.8c.87-.73,1.75-1.44,2.59-2.2A.58.58,0,0,0,264.07,253.88Z" style="fill: rgb(38, 50, 56); transform-origin: 262.293px 256.258px;" id="elmtpu0srkkna" class="animable"></path><path d="M136.76,230.07c5.18-1.79,10.51-3.14,15.84-4.44s10.54-2.54,15.83-3.76c3-.7,6.06-1.4,9.12-1.93a.17.17,0,0,1,.08.32c-5.21,1.72-10.55,3-15.84,4.44s-10.5,2.74-15.79,4c-3,.72-6.06,1.36-9.14,1.84A.24.24,0,0,1,136.76,230.07Z" style="fill: rgb(38, 50, 56); transform-origin: 157.145px 225.243px;" id="elkyarbsjat5f" class="animable"></path><g id="elusjwdyghqqa"><path d="M183.14,297.2a10.49,10.49,0,0,1-1.5-4.83c-.1-.84-.1-1.68-.15-2.53s0-1.68.08-2.52a52.55,52.55,0,0,1,1.68-9.85,71.11,71.11,0,0,1,3.2-9.39,59.85,59.85,0,0,1,4.5-8.85c-.51,3.3-1.32,6.48-2.11,9.64s-1.64,6.29-2.48,9.41-1.64,6.24-2.31,9.38c-.31,1.56-.64,3.14-.83,4.72A14.43,14.43,0,0,0,183.14,297.2Z" style="opacity: 0.1; transform-origin: 186.21px 278.215px;" class="animable"></path></g><ellipse cx="181.55" cy="306.94" rx="18.38" ry="13.04" style="fill: rgb(0, 255, 136); transform-origin: 181.55px 306.94px;" id="el2paiac40vjs" class="animable"></ellipse><g id="eloeut4kfrw8"><ellipse cx="181.55" cy="306.94" rx="18.38" ry="13.04" style="opacity: 0.1; transform-origin: 181.55px 306.94px;" class="animable"></ellipse></g><path d="M302.93,165.7c29.4,11.7,52.93,16.43,62.23,13.72,8.14-2.38,31.36-12.37,42.66-23.2,3.41-3.26-12-25.52-16.72-23.75s-28.38,15.07-34.56,17.26c-3.51,1.24-41.77,2.67-50.47,2.82C291.55,152.81,289.88,160.51,302.93,165.7Z" style="fill: rgb(247, 169, 160); transform-origin: 351.195px 156.267px;" id="ell1z3l51uaie" class="animable"></path><path d="M423.09,141.39c-1.07,1.64-.22,2.22,3.08,1.09s15.37-8.36,17.54-3.93-15,14.39-20.65,15.84-15.24,1.83-15.24,1.83C410.78,153.61,417.35,146.59,423.09,141.39Z" style="fill: rgb(69, 90, 100); transform-origin: 425.859px 146.674px;" id="elbesuynez2d" class="animable"></path><path d="M391.1,132.47c8.6-7,18.87-16.35,31.27-18.29a6.21,6.21,0,0,1,4,.62c5.54-1,7.66,1.36,7.66,1.36,5.44.68,7.28,3.36,7.28,3.36s6.51-1.06,7.81,2.77c1.47,4.3-8,4.95-12.95,8.48-11.39,8.09-25.31,22.79-28.37,25.45Z" style="fill: rgb(69, 90, 100); transform-origin: 420.187px 135.151px;" id="elz00qgdhvzs" class="animable"></path><path d="M418.3,130.86a90.32,90.32,0,0,1,10.37-6.52,89.67,89.67,0,0,1,12.58-4.68.11.11,0,0,0-.05-.21,47.55,47.55,0,0,0-23,11.26C418,130.84,418.12,131,418.3,130.86Z" style="fill: rgb(38, 50, 56); transform-origin: 429.705px 125.182px;" id="el3l7dstealuy" class="animable"></path><path d="M412.41,124.7c3.43-2.07,9.49-5.67,21.67-8.41,0,0,0-.07,0-.07a42.55,42.55,0,0,0-21.76,8.32C412.11,124.68,412.18,124.84,412.41,124.7Z" style="fill: rgb(38, 50, 56); transform-origin: 423.137px 120.487px;" id="el6i8yrqc00x" class="animable"></path><path d="M409.31,121.33c6-3.3,10.15-4.62,17.06-6.49,0,0,0-.08,0-.08-8.08,1.3-10.86,2.69-17.19,6.38C409,121.26,409.08,121.46,409.31,121.33Z" style="fill: rgb(38, 50, 56); transform-origin: 417.726px 118.066px;" id="el6uqlvdbzkff" class="animable"></path><path d="M391.1,132.47l16.72,23.75a17.14,17.14,0,0,1-4.76,8.35c-3.92,3.79-34.48,16.45-43.94,16.59S312.7,172,299.46,165.3s-6.15-12.5,3.55-13.16,50.29-3,52.62-3.57,21.58-12.72,25.66-14.84S391.1,132.47,391.1,132.47Z" style="fill: rgb(0, 255, 136); transform-origin: 350.007px 156.73px;" id="eloi66mt5y9kd" class="animable"></path><g id="elps7p11i8i9"><path d="M299.46,165.3c9.59,4.85,31.61,11.06,46.62,14.08l-44.17-27.15C292.8,153.25,286.73,158.86,299.46,165.3Z" style="opacity: 0.1; transform-origin: 319.138px 165.805px;" class="animable"></path></g><g id="elgyde2o7u9jm"><path d="M384.8,135.23c2.52,3.23,4.87,6.59,7.2,10s4.59,6.68,6.87,10c1.3,1.91,2.61,3.84,3.84,5.8.09.13,0,.2-.12.08-2.49-3.24-4.83-6.62-7.2-10s-4.67-6.63-7-10c-1.31-1.92-2.59-3.85-3.81-5.83C384.5,135.16,384.67,135.06,384.8,135.23Z" style="opacity: 0.1; transform-origin: 393.653px 148.156px;" class="animable"></path></g><path d="M304.2,225.2l-58.8-34a13.5,13.5,0,0,1,1.95-10c7.47-12.21,25.36-32.31,41.34-39.71,11.52-5.32,20.58-.81,24,7.68.87,2.15,9.33,30.09,8.28,40.05-1.11,10.54-6.23,23.6-10.83,30.76A16.13,16.13,0,0,1,304.2,225.2Z" style="fill: rgb(0, 255, 136); transform-origin: 283.103px 182.199px;" id="el1w5vl6gn8bqi" class="animable"></path><path d="M303.73,228.78c.87.13,3.47-4.67,3.23-5.37s-61.33-35.68-61.78-35.76-3.42,5.82-2.88,6.25S302.57,228.6,303.73,228.78Z" style="fill: rgb(0, 255, 136); transform-origin: 274.605px 208.216px;" id="elbm22x1gcg2h" class="animable"></path><g id="elx57zwo7j0xi"><path d="M303.73,228.78c.87.13,3.47-4.67,3.23-5.37s-61.33-35.68-61.78-35.76-3.42,5.82-2.88,6.25S302.57,228.6,303.73,228.78Z" style="opacity: 0.1; transform-origin: 274.605px 208.216px;" class="animable"></path></g><polygon points="291.84 189.35 321.45 195.58 322.11 169.34 292.5 163.11 291.84 189.35" style="fill: rgb(0, 255, 136); transform-origin: 306.975px 179.345px;" id="el17sdqu1bemr" class="animable"></polygon><g id="el3ga89l1met6"><polygon points="291.84 189.35 321.45 195.58 322.11 169.34 292.5 163.11 291.84 189.35" style="opacity: 0.2; transform-origin: 306.975px 179.345px;" class="animable"></polygon></g><g id="elexou92sw8vj"><polygon points="291.84 189.35 295.59 190.14 296.25 163.9 292.5 163.11 291.84 189.35" style="opacity: 0.1; transform-origin: 294.045px 176.625px;" class="animable"></polygon></g><g id="elda78fnn7k7"><path d="M316.88,174.4a2,2,0,0,0,1.47,2,1.31,1.31,0,0,0,1.56-1.37,2,2,0,0,0-1.48-2A1.3,1.3,0,0,0,316.88,174.4Z" style="opacity: 0.1; transform-origin: 318.395px 174.715px;" class="animable"></path></g><g id="elwunforh62no"><path d="M316.74,180a2,2,0,0,0,1.47,2,1.3,1.3,0,0,0,1.56-1.37,2,2,0,0,0-1.47-2A1.3,1.3,0,0,0,316.74,180Z" style="opacity: 0.1; transform-origin: 318.255px 180.315px;" class="animable"></path></g><g id="elg535jnyvrj"><path d="M316.6,185.5a2,2,0,0,0,1.47,2,1.31,1.31,0,0,0,1.56-1.38,2,2,0,0,0-1.47-2A1.3,1.3,0,0,0,316.6,185.5Z" style="opacity: 0.1; transform-origin: 318.115px 185.809px;" class="animable"></path></g><g id="elx11bjcg6ddq"><path d="M312.16,173.41a2,2,0,0,0,1.47,2,1.3,1.3,0,0,0,1.56-1.37,2,2,0,0,0-1.47-2A1.31,1.31,0,0,0,312.16,173.41Z" style="opacity: 0.1; transform-origin: 313.675px 173.726px;" class="animable"></path></g><g id="el7ehsvl8wpap"><path d="M312,179a2,2,0,0,0,1.47,2,1.3,1.3,0,0,0,1.56-1.37,2,2,0,0,0-1.47-2A1.3,1.3,0,0,0,312,179Z" style="opacity: 0.1; transform-origin: 313.515px 179.315px;" class="animable"></path></g><g id="eldq84knjzbdg"><path d="M311.88,184.51a2,2,0,0,0,1.48,2,1.29,1.29,0,0,0,1.55-1.37,2,2,0,0,0-1.47-2A1.31,1.31,0,0,0,311.88,184.51Z" style="opacity: 0.1; transform-origin: 313.396px 184.826px;" class="animable"></path></g><g id="elsscvld4c0jh"><path d="M307.44,172.42a2,2,0,0,0,1.48,2,1.32,1.32,0,0,0,1.56-1.38,2,2,0,0,0-1.48-2A1.32,1.32,0,0,0,307.44,172.42Z" style="opacity: 0.1; transform-origin: 308.96px 172.73px;" class="animable"></path></g><g id="elh6j9p5bf2t"><path d="M307.31,178a2,2,0,0,0,1.47,2,1.31,1.31,0,0,0,1.56-1.37,2,2,0,0,0-1.48-2A1.3,1.3,0,0,0,307.31,178Z" style="opacity: 0.1; transform-origin: 308.825px 178.315px;" class="animable"></path></g><g id="elp124ic4d6ab"><path d="M307.17,183.52a2,2,0,0,0,1.47,2,1.31,1.31,0,0,0,1.56-1.37,2,2,0,0,0-1.48-2A1.29,1.29,0,0,0,307.17,183.52Z" style="opacity: 0.1; transform-origin: 308.684px 183.834px;" class="animable"></path></g><path d="M317.33,95.94c1.12.33,6.21.56,8.81,5.64,2.47,4.8,1.47,18,1.69,21s3.88,4,4.23,7.43c.3,3-1.94,3.68-2.49,5.73-.42,1.59.81,4.28-1.05,6.44-1.69,2-4,1.12-5.51,1.57s-3,3.61-5.74,4.08-4.73-2.32-6.14-2.53-3.75,3.82-8.26,2.71-5.21-5.19-7-6.26-6.71-.51-8.5-3.22-1.65-5.91-2.43-7.23-2.86-1.46-3.64-4.33,2-4.18,2.72-6.45c.5-1.59-.7-3.31.71-5.62,1.94-3.18,6-1.78,8.14-5,1.69-2.54,6.18-14,13.86-15.83C312.05,92.83,317.33,95.94,317.33,95.94Z" style="fill: rgb(38, 50, 56); transform-origin: 306.625px 120.991px;" id="elmjhzocgx0q" class="animable"></path><path d="M327.8,121.88a4.25,4.25,0,0,0,1,1.73l1.29,1.52a12.65,12.65,0,0,1,2.18,3.21,4,4,0,0,1-.12,3.54,5.79,5.79,0,0,1-1.21,1.43,7.35,7.35,0,0,0-1.41,1.55,3.46,3.46,0,0,0-.16,2.18c.11.67.25,1.31.33,2a4.75,4.75,0,0,1-.69,3.57,2.68,2.68,0,0,1-1.45,1,5,5,0,0,1-1.89.11c-.65-.06-1.3-.19-2-.28a3.3,3.3,0,0,0-2,.12,3.62,3.62,0,0,1,1.93.07c.65.15,1.29.34,1.95.45a5.29,5.29,0,0,0,2.06,0,3.27,3.27,0,0,0,1.79-1.14,5.1,5.1,0,0,0,.92-4c-.07-.68-.21-1.33-.3-2a2.76,2.76,0,0,1,.11-1.71c.56-1,1.89-1.72,2.55-3a4.43,4.43,0,0,0,0-4.11,12.78,12.78,0,0,0-2.44-3.22l-1.41-1.4A4.68,4.68,0,0,1,327.8,121.88Z" style="fill: rgb(38, 50, 56); transform-origin: 327.428px 133.031px;" id="ellow8yt4t44i" class="animable"></path><path d="M299,99.71a59.86,59.86,0,0,0-4,5.88c-.66,1-1.29,2-2,2.9a8.54,8.54,0,0,1-1.16,1.23,1.13,1.13,0,0,1-.31.21,1.27,1.27,0,0,1-.35.16c-.27.09-.55.16-.83.23a33.37,33.37,0,0,0-3.46,1,6.14,6.14,0,0,0-3,2.16,3.82,3.82,0,0,0-.66,1.78,5,5,0,0,0,.26,1.83,7.77,7.77,0,0,1,.57,3.46,7.36,7.36,0,0,0-.21-3.55,4.65,4.65,0,0,1-.14-1.69,3.28,3.28,0,0,1,.66-1.49A5.91,5.91,0,0,1,287.1,112c1.09-.39,2.24-.6,3.41-.89.29-.08.59-.17.88-.27a2.56,2.56,0,0,0,.87-.51,8.42,8.42,0,0,0,1.25-1.37,30.48,30.48,0,0,0,2-3l1.74-3.11A32.41,32.41,0,0,1,299,99.71Z" style="fill: rgb(38, 50, 56); transform-origin: 291.113px 110.13px;" id="elspcent9al1" class="animable"></path><path d="M284,130.34a6.21,6.21,0,0,1,.37,2.47c.05.85.09,1.7.18,2.56a12.71,12.71,0,0,0,.49,2.56,5.59,5.59,0,0,0,1.34,2.34,7.07,7.07,0,0,0,5,1.43c.86,0,1.7-.08,2.54-.09a5.31,5.31,0,0,1,2.46.41,4.89,4.89,0,0,0-2.44-.78c-.86-.07-1.71-.07-2.55-.12-1.65-.09-3.39-.34-4.53-1.4a5,5,0,0,1-1.18-2,15.73,15.73,0,0,1-.6-2.41c-.15-.83-.26-1.67-.38-2.51-.07-.43-.14-.85-.24-1.27A2.5,2.5,0,0,0,284,130.34Z" style="fill: rgb(38, 50, 56); transform-origin: 290.19px 136.18px;" id="eld667x5ttx8n" class="animable"></path><path d="M298.06,144.6c.08,1.28,4.58,10.28,10.25,11,1.84.23,3.53-9.8,3.53-9.8l.29-.71,4.11-10-10.83-9.91-1.58-1.34s-.95,2.8-2.09,6.3l-.16.5c-.07.19-.14.38-.19.56-.18.52-.36,1.06-.52,1.59s-.26.8-.38,1.23l-.38,1.28A70.19,70.19,0,0,0,298.06,144.6Z" style="fill: rgb(247, 169, 160); transform-origin: 307.15px 139.722px;" id="elcoo9aikjan" class="animable"></path><path d="M316.24,135.1l-3.94,9.58a23.08,23.08,0,0,1-10.88-13.54l.32-1c1.15-3.49,2.09-6.29,2.09-6.29l1.58,1.32Z" style="fill: rgb(38, 50, 56); transform-origin: 308.83px 134.265px;" id="el3f3zz9uyqvy" class="animable"></path><path d="M332.31,120.86c-1.17,18.88-12.61,20.31-16.68,20-3.69-.23-16.25-1.49-17-20.39S307,96.2,315.43,96.28,333.48,102,332.31,120.86Z" style="fill: rgb(247, 169, 160); transform-origin: 315.497px 118.587px;" id="elgxway6ra7zk" class="animable"></path><path d="M299.32,120c3,.66,4.62-5.67,4.62-5.67s6.23.87,9.52-7.8a13.9,13.9,0,0,1-3.78,7s11.15.35,17-8.21c0,0-2.49,4.43-4.45,5.86,0,0,4.78-.65,7.54-4.08,0,0,1.2,5.57,2.48,7.24,0,0,2.19-19.29-15.9-19.69,0,0-11.25-.8-16.47,7.48S299.32,120,299.32,120Z" style="fill: rgb(38, 50, 56); transform-origin: 314.869px 107.339px;" id="elkdthmror0ui" class="animable"></path><path d="M301.51,122.15s-3.21-6.44-6.08-5.38-1.06,10,1.87,11.6a3.21,3.21,0,0,0,4.5-1.07Z" style="fill: rgb(247, 169, 160); transform-origin: 297.892px 122.766px;" id="el6y6buxo0xua" class="animable"></path><path d="M296,119.31a0,0,0,0,0,0,.08c2,1.21,2.9,3.4,3.39,5.62a1.77,1.77,0,0,0-2.54-.87.07.07,0,0,0,0,.13,2,2,0,0,1,2,1,9.61,9.61,0,0,1,.76,1.88c.08.21.44.16.4-.07V127C300.53,124.25,299,120,296,119.31Z" style="fill: rgb(38, 50, 56); transform-origin: 298.055px 123.297px;" id="ell3gsrzj4gu" class="animable"></path><path d="M299.58,127.84a.94.94,0,0,1-1.06.79.93.93,0,0,1-.79-1,.93.93,0,1,1,1.85.26Z" style="fill: rgb(255, 255, 255); transform-origin: 298.658px 127.731px;" id="el7necvdkl7d" class="animable"></path><path d="M329.09,116.55a10.28,10.28,0,0,1-1.22-.41,2.06,2.06,0,0,1-1.17-.64.67.67,0,0,1,.09-.81,1.65,1.65,0,0,1,1.65-.2,2.36,2.36,0,0,1,1.41,1A.71.71,0,0,1,329.09,116.55Z" style="fill: rgb(38, 50, 56); transform-origin: 328.278px 115.461px;" id="elm9k945kc7gs" class="animable"></path><path d="M316.82,116.2c.43-.09.81-.25,1.23-.38a2.09,2.09,0,0,0,1.18-.62.66.66,0,0,0-.08-.81,1.66,1.66,0,0,0-1.64-.24,2.4,2.4,0,0,0-1.44,1A.71.71,0,0,0,316.82,116.2Z" style="fill: rgb(38, 50, 56); transform-origin: 317.655px 115.123px;" id="ela0fu1v9898c" class="animable"></path><path d="M319,120.22s-.11,0-.11.1c-.07,1.27-.36,2.7-1.54,3,0,0,0,.08,0,.08C318.78,123.34,319.15,121.43,319,120.22Z" style="fill: rgb(38, 50, 56); transform-origin: 318.19px 121.81px;" id="elfrdwp3gdka" class="animable"></path><path d="M318,118.8c-2-.33-2.54,3.73-.67,4S319.7,119.08,318,118.8Z" style="fill: rgb(38, 50, 56); transform-origin: 317.609px 120.797px;" id="elcpkdx8829c5" class="animable"></path><path d="M317.18,118.91c-.38.19-.78.55-1.21.54s-.82-.49-1.09-.94c0-.05-.07,0-.08,0a1.49,1.49,0,0,0,.91,1.83c.74.2,1.38-.41,1.67-1.17C317.44,119.07,317.34,118.84,317.18,118.91Z" style="fill: rgb(38, 50, 56); transform-origin: 316.067px 119.433px;" id="eltzteljex9og" class="animable"></path><path d="M326.22,120.63s.09.07.08.12c-.21,1.25-.24,2.72.84,3.29,0,0,0,.08,0,.07C325.76,123.73,325.82,121.78,326.22,120.63Z" style="fill: rgb(38, 50, 56); transform-origin: 326.556px 122.37px;" id="el9484jezvjh" class="animable"></path><path d="M327.51,119.47c2.05.12,1.66,4.19-.23,4.08S325.8,119.37,327.51,119.47Z" style="fill: rgb(38, 50, 56); transform-origin: 327.458px 121.51px;" id="elq6cdort99fm" class="animable"></path><path d="M328.34,119.81c.3.25.58.67,1,.74s.82-.34,1.14-.74c0,0,.06,0,.06,0-.05.78-.39,1.57-1.15,1.65s-1.13-.65-1.24-1.44C328.09,119.92,328.22,119.72,328.34,119.81Z" style="fill: rgb(38, 50, 56); transform-origin: 329.337px 120.627px;" id="el712sotkdfuw" class="animable"></path><path d="M317.88,130.49c.25.35.48.8.93.92a3.43,3.43,0,0,0,1.39-.08c.05,0,.08,0,.05.07a1.73,1.73,0,0,1-1.71.4,1.35,1.35,0,0,1-.79-1.27A.07.07,0,0,1,317.88,130.49Z" style="fill: rgb(38, 50, 56); transform-origin: 319.006px 131.167px;" id="elxbb3jkk73ka" class="animable"></path><path d="M323.83,126.3s.05,1.91-.05,2.8c0,.08-.23.1-.54.08h0a4.26,4.26,0,0,1-3.92-2.05c-.05-.09.08-.17.15-.11a6.34,6.34,0,0,0,3.72,1.55c.09-.24-.18-3.27,0-3.26a7.33,7.33,0,0,1,2,.69c0-4-.58-7.94-.5-11.91a.12.12,0,0,1,.24,0,64.29,64.29,0,0,1,1.09,12.8C325.92,127.37,324.17,126.5,323.83,126.3Z" style="fill: rgb(38, 50, 56); transform-origin: 322.668px 121.58px;" id="el1cokxdi7p6a" class="animable"></path><path d="M322.88,129a4.92,4.92,0,0,1-2.13,1.31,2.35,2.35,0,0,1-1.36-.06c-.94-.36-.87-1.26-.61-2a5.87,5.87,0,0,1,.56-1.12A6.45,6.45,0,0,0,322.88,129Z" style="fill: rgb(38, 50, 56); transform-origin: 320.745px 128.756px;" id="eltmqmxe6z84a" class="animable"></path><path d="M320.75,130.31a2.35,2.35,0,0,1-1.36-.06c-.94-.36-.87-1.26-.61-2A2.31,2.31,0,0,1,320.75,130.31Z" style="fill: rgb(255, 152, 185); transform-origin: 319.68px 129.316px;" id="el5k6g7dlz6e7" class="animable"></path><path d="M290,143.53a9.37,9.37,0,0,0,1.39,4.79c2.83,4.67,10.43,8.46,18,7.54,4.81-.59,7.78-2.53,9.28-5A35.3,35.3,0,0,1,290,143.53Z" style="fill: rgb(69, 90, 100); transform-origin: 304.335px 149.764px;" id="elgzpzhcpfcbj" class="animable"></path><path d="M283.49,137.28c8.58,14.65,33.54,21.13,49.26,7.91,11.1-9.36,16-28.65,7.64-44.7C328.25,77.28,303.71,79.67,290,91,275.59,102.94,277,126.16,283.49,137.28Zm16.74-37.09c11.07-8.15,30.94-8.64,40.6,7.87A24.72,24.72,0,0,1,334.44,140c-12.74,9.55-32.81,5.06-39.66-5.37C289.59,126.72,288.52,108.81,300.23,100.19Z" style="fill: rgb(0, 255, 136); transform-origin: 311.693px 117.507px;" id="elk2xwwpmm48a" class="animable"></path><g id="el6um58mig3ev"><path d="M294.78,134.62c6.85,10.43,26.92,14.92,39.66,5.37a24.72,24.72,0,0,0,6.39-31.93c-9.66-16.51-29.53-16-40.6-7.87C288.52,108.81,289.59,126.72,294.78,134.62Z" style="fill: rgb(69, 90, 100); opacity: 0.1; transform-origin: 317.587px 119.957px;" class="animable"></path></g><g id="el9rpaw1mkhmu"><path d="M294.78,134.62c6.85,10.43,26.92,14.92,39.66,5.37a24.72,24.72,0,0,0,6.39-31.93c-9.66-16.51-29.53-16-40.6-7.87C288.52,108.81,289.59,126.72,294.78,134.62Z" style="fill: rgb(69, 90, 100); opacity: 0.1; transform-origin: 317.587px 119.957px;" class="animable"></path></g><g id="el3d21ffijbs7"><g style="opacity: 0.2; transform-origin: 317.602px 119.935px;" class="animable"><path d="M318.59,94.69a183.52,183.52,0,0,1,24.83,31.48,24,24,0,0,0,.31-10.28A187.38,187.38,0,0,0,328.68,97,27.12,27.12,0,0,0,318.59,94.69Z" style="fill: rgb(255, 255, 255); transform-origin: 331.367px 110.43px;" id="elkfzwkxe4hi" class="animable"></path><path d="M291.4,125a24.41,24.41,0,0,0,3.38,9.64,22.26,22.26,0,0,0,9,7.49A147.41,147.41,0,0,0,291.4,125Z" style="fill: rgb(255, 255, 255); transform-origin: 297.59px 133.565px;" id="elu0ffhhb1nxm" class="animable"></path><path d="M313.07,95a178.61,178.61,0,0,1,28.47,36.34c.19-.37.36-.74.52-1.12a180.64,180.64,0,0,0-27.77-35.38Z" style="fill: rgb(255, 255, 255); transform-origin: 327.565px 113.09px;" id="el7w07l13chk8" class="animable"></path><path d="M291.93,113.05a156.61,156.61,0,0,1,23.9,32.13c.38,0,.76,0,1.15,0A157.71,157.71,0,0,0,292.2,112C292.1,112.36,292,112.7,291.93,113.05Z" style="fill: rgb(255, 255, 255); transform-origin: 304.455px 128.59px;" id="elw519vnkx1vm" class="animable"></path><path d="M291.06,120.09c0,.48,0,.94,0,1.41a152.6,152.6,0,0,1,16,21.95c.45.16.9.31,1.36.44A152.12,152.12,0,0,0,291.06,120.09Z" style="fill: rgb(255, 255, 255); transform-origin: 299.74px 131.99px;" id="ele62dbkyfua" class="animable"></path><path d="M295.7,104.75a163.83,163.83,0,0,1,30,39.46,25.62,25.62,0,0,0,3.39-1.17,166.67,166.67,0,0,0-31.22-40.81A22.3,22.3,0,0,0,295.7,104.75Z" style="fill: rgb(255, 255, 255); transform-origin: 312.395px 123.22px;" id="elvdarsx0toa" class="animable"></path></g></g><path d="M274.59,124.59c-1.64-4-1.67-12.28,2.51-16.22,4-3.72,10.79-4.09,13.81,4.35,2.08,5.83.43,12.54-2.79,15.63C283.56,132.72,276.75,129.94,274.59,124.59Z" style="fill: rgb(0, 255, 136); transform-origin: 282.697px 118.184px;" id="elaqu0n0txng8" class="animable"></path><g id="ely7owh27x9m"><path d="M274.59,124.59c-1.64-4-1.67-12.28,2.51-16.22,4-3.72,10.79-4.09,13.81,4.35,2.08,5.83.43,12.54-2.79,15.63C283.56,132.72,276.75,129.94,274.59,124.59Z" style="opacity: 0.1; transform-origin: 282.697px 118.184px;" class="animable"></path></g><path d="M273.33,123.12c-1.26-3.12-1.28-9.44,1.93-12.47,3-2.86,8.29-3.14,10.61,3.34,1.6,4.48.33,9.64-2.15,12C280.23,129.36,275,127.22,273.33,123.12Z" style="fill: rgb(0, 255, 136); transform-origin: 279.56px 118.189px;" id="el8e8wi948ygq" class="animable"></path><path d="M281.36,157.88c4.18,24.86,24,57,30.6,64.24,10.05,11.07,56.18-.8,65.58-2.6,4-.76-8.35-35.75-12.65-35-3.75.64-39,11-40.05,9.76-.85-1-17.89-24-30.11-39.15C284.19,142.06,280.26,151.3,281.36,157.88Z" style="fill: rgb(247, 169, 160); transform-origin: 329.754px 187.653px;" id="eljvgpo2the4" class="animable"></path><path d="M356.59,186.63l6.45-1.71a21.93,21.93,0,0,0,5.85-2.7c7.23-4.17,27.51-9.69,45.82,5,7,5.61,6.14,13-2.18,8.45-5.87-3.2-9.66-5.92-11.86-6.43,0,0,4,9.42.86,14.46a109.86,109.86,0,0,1-9.09,12.59,24.14,24.14,0,0,1-2.51-1.49,12.45,12.45,0,0,1-12.39,4.75l-10.39,2.22Z" style="fill: rgb(69, 90, 100); transform-origin: 388.006px 199.708px;" id="elp4i1c6b8myn" class="animable"></path><path d="M376.42,179.35c4.29.84,13.36,2.79,20.22,7,7.62,4.63,21.06,15.62,17.58,21.21-2.55,4.1-8.05.35-8.05.35s4.59,5.71,1.48,8.91c-2.84,2.92-6.92-.23-6.92-.23s2.19,3.94-1.08,6.22c-3.94,2.75-7.89-6-14.28-6.64C383.93,216,376.42,179.35,376.42,179.35Z" style="fill: rgb(69, 90, 100); transform-origin: 395.602px 201.347px;" id="elm3hyj3jmwy" class="animable"></path><path d="M390.4,193.55c3.91,1.46,11.93,7,15.78,14.15.08.16,0,.31-.1.18a88.05,88.05,0,0,0-15.72-14.26S390.36,193.54,390.4,193.55Z" style="fill: rgb(38, 50, 56); transform-origin: 398.286px 200.739px;" id="elj45s19spxrc" class="animable"></path><path d="M386,201.38c3.24,1.61,11.25,7.74,14.9,15.06.08.17,0,.32-.11.18a93.59,93.59,0,0,0-14.84-15.17S385.9,201.36,386,201.38Z" style="fill: rgb(38, 50, 56); transform-origin: 393.435px 209.026px;" id="el9ktmiey7f0h" class="animable"></path><path d="M356.59,186.63l10.56,35.11s-2.11,4-11.56,5.82-37,2.31-43.35-3.51-23.92-36-30.05-58.33,6.73-20.24,13.47-10.57,29.21,37.72,29.88,38,16.43-5.74,22.14-6.9S356.59,186.63,356.59,186.63Z" style="fill: rgb(0, 255, 136); transform-origin: 323.864px 188.503px;" id="elx68ihayzar" class="animable"></path><path d="M321.63,188.56c-1.58-1.61-3.06-3.29-4.53-5s-2.89-3.43-4.3-5.17-2.78-3.51-4.11-5.33l-2-2.72c-.64-.93-1.3-1.84-1.9-2.79.79.8,1.53,1.64,2.3,2.46l2.22,2.53c1.48,1.69,2.89,3.43,4.3,5.17s2.79,3.52,4.11,5.34S320.4,186.68,321.63,188.56Z" style="fill: rgb(38, 50, 56); transform-origin: 313.21px 178.055px;" id="el5fo7brx4r47" class="animable"></path><path d="M309,172.73a12.24,12.24,0,0,1-1.09-2.13,23.27,23.27,0,0,1-.77-2.27,4.68,4.68,0,0,1,.74,1,9,9,0,0,1,.53,1.08A8.13,8.13,0,0,1,309,172.73Z" style="fill: rgb(38, 50, 56); transform-origin: 308.07px 170.53px;" id="elpgyh8jfld3" class="animable"></path><path d="M309.47,220.9c-1.36-1.62-2.61-3.34-3.87-5.05s-2.41-3.5-3.57-5.28c-2.31-3.56-4.43-7.24-6.46-11s-3.86-7.57-5.52-11.49a120.25,120.25,0,0,1-4.41-11.94c.88,1.94,1.62,3.92,2.53,5.83s1.71,3.88,2.64,5.77l2.76,5.71c1,1.88,1.91,3.77,2.94,5.61,1.94,3.76,4.07,7.41,6.22,11S307.13,217.37,309.47,220.9Z" style="fill: rgb(38, 50, 56); transform-origin: 297.555px 198.52px;" id="elj6ci4e5sdok" class="animable"></path><path d="M288.35,183.18a11.13,11.13,0,0,1-1.82-1.74,10.6,10.6,0,0,1-1.4-2.09,10.67,10.67,0,0,1,1.81,1.74A10.08,10.08,0,0,1,288.35,183.18Z" style="fill: rgb(38, 50, 56); transform-origin: 286.74px 181.265px;" id="elbmauxiaq90k" class="animable"></path><g id="el5in2k26d6zx"><path d="M351.45,190.5c1.42,3.83,2.64,7.75,3.83,11.67s2.36,7.76,3.51,11.64c.66,2.23,1.32,4.46,1.9,6.7,0,.15-.09.18-.14,0-1.39-3.85-2.59-7.78-3.84-11.67s-2.44-7.74-3.61-11.62c-.67-2.23-1.3-4.45-1.86-6.71C351.18,190.34,351.37,190.29,351.45,190.5Z" style="opacity: 0.1; transform-origin: 355.959px 205.498px;" class="animable"></path></g></g><g id="freepik--Stars--inject-34" class="animable animator-active" style="transform-origin: 249.717px 244.82px;"><polygon points="381.88 337.25 387.39 338.27 388.62 344.08 389.85 338.27 395.36 337.25 389.87 335.91 388.62 330.43 387.36 335.91 381.88 337.25" style="fill: rgb(199, 199, 199); transform-origin: 388.62px 337.255px;" id="el4h6xaw1ae0w" class="animable"></polygon><polygon points="114.28 321.65 119.78 322.67 121.02 328.47 122.25 322.67 127.75 321.64 122.27 320.3 121.02 314.82 119.76 320.3 114.28 321.65" style="fill: rgb(199, 199, 199); transform-origin: 121.015px 321.645px;" id="el4ax5vs22xw9" class="animable"></polygon><polygon points="325.61 243.82 331.12 244.84 332.35 250.65 333.58 244.84 339.09 243.82 333.61 242.48 332.35 237 331.1 242.48 325.61 243.82" style="fill: rgb(199, 199, 199); transform-origin: 332.35px 243.825px;" id="eliaxlvud1ud" class="animable"></polygon><polygon points="434.24 303.07 437.32 303.64 438.01 306.88 438.7 303.64 441.77 303.07 438.71 302.32 438.01 299.25 437.31 302.32 434.24 303.07" style="fill: rgb(199, 199, 199); transform-origin: 438.005px 303.065px;" id="elcyhqu404emu" class="animable"></polygon><polygon points="200.6 426.57 203.68 427.14 204.36 430.38 205.05 427.14 208.13 426.57 205.06 425.82 204.36 422.75 203.66 425.82 200.6 426.57" style="fill: rgb(199, 199, 199); transform-origin: 204.365px 426.565px;" id="el13i7x0ui4lw" class="animable"></polygon><polygon points="426.71 156.97 429.79 157.54 430.48 160.79 431.16 157.54 434.24 156.97 431.18 156.22 430.48 153.16 429.77 156.22 426.71 156.97" style="fill: rgb(199, 199, 199); transform-origin: 430.475px 156.975px;" id="elrhhdo9vsjh" class="animable"></polygon><polygon points="63.52 226.78 66.6 227.35 67.29 230.6 67.98 227.35 71.06 226.78 67.99 226.03 67.29 222.97 66.59 226.03 63.52 226.78" style="fill: rgb(199, 199, 199); transform-origin: 67.29px 226.785px;" id="el3k14pxuj59v" class="animable"></polygon><polygon points="80.04 391.98 83.12 392.55 83.81 395.79 84.5 392.55 87.57 391.98 84.51 391.23 83.81 388.16 83.11 391.23 80.04 391.98" style="fill: rgb(199, 199, 199); transform-origin: 83.805px 391.975px;" id="elsnl7ptr5ry" class="animable"></polygon><polygon points="414.83 239.19 417.91 239.75 418.6 243 419.28 239.75 422.36 239.18 419.3 238.44 418.6 235.37 417.89 238.44 414.83 239.19" style="fill: rgb(199, 199, 199); transform-origin: 418.595px 239.185px;" id="elmagg1773co" class="animable"></polygon><polygon points="172.92 83.46 176 84.03 176.69 87.27 177.38 84.03 180.46 83.45 177.39 82.7 176.69 79.64 175.99 82.7 172.92 83.46" style="fill: rgb(199, 199, 199); transform-origin: 176.69px 83.455px;" id="elpohrc3mx04s" class="animable"></polygon><polygon points="293.45 332.29 296.53 332.86 297.22 336.1 297.91 332.86 300.99 332.29 297.92 331.54 297.22 328.47 296.52 331.54 293.45 332.29" style="fill: rgb(199, 199, 199); transform-origin: 297.22px 332.285px;" id="el49r3l4z86o7" class="animable"></polygon><path d="M193.31,433.59a.89.89,0,0,1,0,1.78A.89.89,0,0,1,193.31,433.59Z" style="fill: rgb(199, 199, 199); transform-origin: 193.31px 434.48px;" id="eluihos7nln4d" class="animable"></path><path d="M352.52,266.2a.9.9,0,0,1,0,1.79A.9.9,0,0,1,352.52,266.2Z" style="fill: rgb(199, 199, 199); transform-origin: 352.52px 267.095px;" id="el7bhbizit9ic" class="animable"></path><path d="M144,426.89a.9.9,0,0,1,0,1.79A.9.9,0,0,1,144,426.89Z" style="fill: rgb(199, 199, 199); transform-origin: 144px 427.785px;" id="el9niqifkx4xi" class="animable"></path><path d="M395,277.89a.9.9,0,0,1,0,1.79A.9.9,0,0,1,395,277.89Z" style="fill: rgb(199, 199, 199); transform-origin: 395px 278.785px;" id="elhq4brpplns6" class="animable"></path><path d="M215.67,417.54a.63.63,0,0,1,0,1.26A.63.63,0,0,1,215.67,417.54Z" style="fill: rgb(199, 199, 199); transform-origin: 215.67px 418.17px;" id="elvx76dy2pe39" class="animable"></path><path d="M89.59,89.71a.63.63,0,0,1,0,1.26A.63.63,0,0,1,89.59,89.71Z" style="fill: rgb(199, 199, 199); transform-origin: 89.59px 90.34px;" id="el715cyzb9uvf" class="animable"></path><path d="M333.09,292.64a.63.63,0,0,1,0,1.26A.63.63,0,0,1,333.09,292.64Z" style="fill: rgb(199, 199, 199); transform-origin: 333.09px 293.27px;" id="elfa7r7ozlyfj" class="animable"></path><path d="M311.69,281.16a1.72,1.72,0,0,1,0,3.43A1.72,1.72,0,0,1,311.69,281.16Z" style="fill: rgb(199, 199, 199); transform-origin: 311.69px 282.875px;" id="elpvm0xz0s0c7" class="animable"></path><polygon points="186.4 147.26 191.91 148.28 193.14 154.08 194.37 148.28 199.88 147.25 194.39 145.91 193.14 140.43 191.88 145.91 186.4 147.26" style="fill: rgb(199, 199, 199); transform-origin: 193.14px 147.255px;" id="elqxx41jthdrl" class="animable"></polygon><polygon points="245.11 58.08 248.19 58.65 248.88 61.9 249.57 58.65 252.65 58.08 249.58 57.33 248.88 54.27 248.18 57.33 245.11 58.08" style="fill: rgb(199, 199, 199); transform-origin: 248.88px 58.085px;" id="ele34gr76b2u8" class="animable"></polygon><path d="M58.47,141.39a.9.9,0,0,1,0,1.79A.9.9,0,0,1,58.47,141.39Z" style="fill: rgb(199, 199, 199); transform-origin: 58.47px 142.285px;" id="eln8w1ekwrlid" class="animable"></path><path d="M72.49,378.09a.89.89,0,0,1,0,1.78A.89.89,0,0,1,72.49,378.09Z" style="fill: rgb(199, 199, 199); transform-origin: 72.49px 378.98px;" id="el3avixixn96f" class="animable"></path><path d="M94,216.21A.89.89,0,0,1,94,218,.89.89,0,0,1,94,216.21Z" style="fill: rgb(199, 199, 199); transform-origin: 94px 217.105px;" id="elxxr1ir8wepb" class="animable"></path><path d="M129.34,335.54a.63.63,0,0,1,0,1.26A.63.63,0,0,1,129.34,335.54Z" style="fill: rgb(199, 199, 199); transform-origin: 129.34px 336.17px;" id="elhkrwv76vb3" class="animable"></path><path d="M262.52,416.47a.63.63,0,0,1,0,1.26A.63.63,0,0,1,262.52,416.47Z" style="fill: rgb(199, 199, 199); transform-origin: 262.52px 417.1px;" id="el0kfgdb0jnlv" class="animable"></path><path d="M356.29,127.62a.63.63,0,0,1,0,1.26A.63.63,0,0,1,356.29,127.62Z" style="fill: rgb(199, 199, 199); transform-origin: 356.29px 128.25px;" id="elejalqm28s5o" class="animable"></path><path d="M242.23,89a.63.63,0,0,1,0,1.26A.63.63,0,0,1,242.23,89Z" style="fill: rgb(199, 199, 199); transform-origin: 242.23px 89.63px;" id="eldhybkup8yi7" class="animable"></path><path d="M204.37,313.11a1.71,1.71,0,0,1,0,3.42A1.71,1.71,0,0,1,204.37,313.11Z" style="fill: rgb(199, 199, 199); transform-origin: 204.37px 314.82px;" id="el10ei9e5utrjg" class="animable"></path><path d="M429.72,183.84a1.71,1.71,0,0,1,0,3.42A1.71,1.71,0,0,1,429.72,183.84Z" style="fill: rgb(199, 199, 199); transform-origin: 429.72px 185.55px;" id="el4rrhd6fdn8b" class="animable"></path><path d="M79.6,333.83a1.71,1.71,0,0,1,0,3.42A1.71,1.71,0,0,1,79.6,333.83Z" style="fill: rgb(199, 199, 199); transform-origin: 79.6px 335.54px;" id="elqumya3h7mko" class="animable"></path><polygon points="184 174.82 187.08 175.39 187.77 178.64 188.45 175.39 191.53 174.82 188.47 174.07 187.77 171.01 187.06 174.07 184 174.82" style="fill: rgb(199, 199, 199); transform-origin: 187.765px 174.825px;" id="elqyw1lpx4gn" class="animable"></polygon><polygon points="288.73 423.25 291.81 423.82 292.5 427.07 293.18 423.82 296.26 423.25 293.2 422.5 292.5 419.44 291.8 422.5 288.73 423.25" style="fill: rgb(199, 199, 199); transform-origin: 292.495px 423.255px;" id="el66av6f78o4l" class="animable"></polygon><path d="M302.37,383.27a.89.89,0,0,1,0,1.78A.89.89,0,0,1,302.37,383.27Z" style="fill: rgb(199, 199, 199); transform-origin: 302.37px 384.16px;" id="el44bp4928ytk" class="animable"></path><path d="M337.15,359.53a.89.89,0,0,1,0,1.78A.89.89,0,0,1,337.15,359.53Z" style="fill: rgb(199, 199, 199); transform-origin: 337.15px 360.42px;" id="elm4g8buncpb" class="animable"></path><polygon points="227.09 400.52 230.17 401.09 230.86 404.33 231.55 401.09 234.63 400.51 231.56 399.77 230.86 396.7 230.16 399.77 227.09 400.52" style="fill: rgb(199, 199, 199); transform-origin: 230.86px 400.515px;" id="elobxwmh2vyl" class="animable"></polygon><path d="M353.83,113.07a.9.9,0,0,1,0,1.79A.9.9,0,0,1,353.83,113.07Z" style="fill: rgb(199, 199, 199); transform-origin: 353.83px 113.965px;" id="el8pv1siy4ndn" class="animable"></path><path d="M375.3,362.34a.64.64,0,0,1,0,1.27A.64.64,0,0,1,375.3,362.34Z" style="fill: rgb(199, 199, 199); transform-origin: 375.3px 362.975px;" id="elmvgh3zigahn" class="animable"></path><polygon points="106.65 255 109.73 255.57 110.42 258.82 111.1 255.57 114.18 255 111.12 254.25 110.42 251.19 109.72 254.25 106.65 255" style="fill: rgb(199, 199, 199); transform-origin: 110.415px 255.005px;" id="el7h0hyi1clz" class="animable"></polygon><path d="M71.06,304.12a.89.89,0,0,1,0,1.78A.89.89,0,0,1,71.06,304.12Z" style="fill: rgb(199, 199, 199); transform-origin: 71.06px 305.01px;" id="elz7lqktml7wk" class="animable"></path><path d="M194.18,238.39a.89.89,0,0,1,0,1.78A.89.89,0,0,1,194.18,238.39Z" style="fill: rgb(199, 199, 199); transform-origin: 194.18px 239.28px;" id="elsmv1n7gih2o" class="animable"></path><path d="M89.59,148.22a.63.63,0,0,1,0,1.26A.63.63,0,0,1,89.59,148.22Z" style="fill: rgb(199, 199, 199); transform-origin: 89.59px 148.85px;" id="elqbsxqngt4g" class="animable"></path><path d="M81.51,142.41a1.72,1.72,0,0,1,0,3.43A1.72,1.72,0,0,1,81.51,142.41Z" style="fill: rgb(199, 199, 199); transform-origin: 81.51px 144.125px;" id="elo57f44ckgjr" class="animable"></path><path d="M372.9,222a1.71,1.71,0,0,1,0,3.42A1.71,1.71,0,0,1,372.9,222Z" style="fill: rgb(199, 199, 199); transform-origin: 372.9px 223.71px;" id="ely8micahw2p" class="animable"></path></g><defs>     <filter id="active" height="200%">         <feMorphology in="SourceAlpha" result="DILATED" operator="dilate" radius="2"></feMorphology>                <feFlood flood-color="#32DFEC" flood-opacity="1" result="PINK"></feFlood>        <feComposite in="PINK" in2="DILATED" operator="in" result="OUTLINE"></feComposite>        <feMerge>            <feMergeNode in="OUTLINE"></feMergeNode>            <feMergeNode in="SourceGraphic"></feMergeNode>        </feMerge>    </filter>    <filter id="hover" height="200%">        <feMorphology in="SourceAlpha" result="DILATED" operator="dilate" radius="2"></feMorphology>                <feFlood flood-color="#ff0000" flood-opacity="0.5" result="PINK"></feFlood>        <feComposite in="PINK" in2="DILATED" operator="in" result="OUTLINE"></feComposite>        <feMerge>            <feMergeNode in="OUTLINE"></feMergeNode>            <feMergeNode in="SourceGraphic"></feMergeNode>        </feMerge>            <feColorMatrix type="matrix" values="0   0   0   0   0                0   1   0   0   0                0   0   0   0   0                0   0   0   1   0 "></feColorMatrix>    </filter></defs></svg>